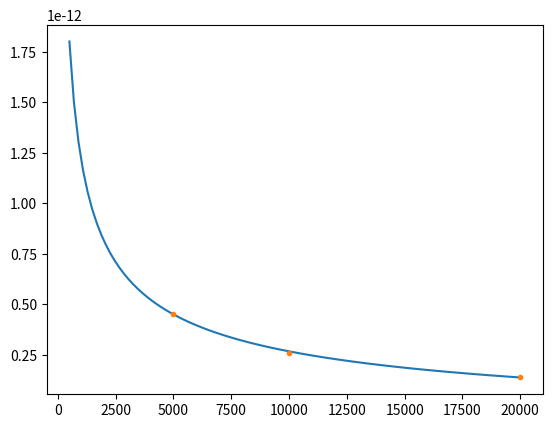

Python code for this plot:
#!/usr/bin/env python3
# -*- coding: utf-8 -*-
"""
Created on Fri Mar 24 13:17:47 2023

@author: okitacscl1
"""

import numpy as np
import matplotlib.pyplot as plt 
from scipy import optimize

x = [5000.,10000.,20000.]
y = [4.54E-13,2.60E-13,1.43E-13]
x = np.array(x)
y = np.array(y)


def func(x,a,b):
#    return a* -x**(-1./2.) * np.exp(-b/x)
    return a* x**(-1./2.) + b



popt, pcov = optimize.curve_fit(func,x,y)

print(*popt)

xsmooth = np.linspace(500,20000,100)
plt.plot(xsmooth, func(xsmooth,*popt))
plt.plot(x,y,'.')

plt.show()